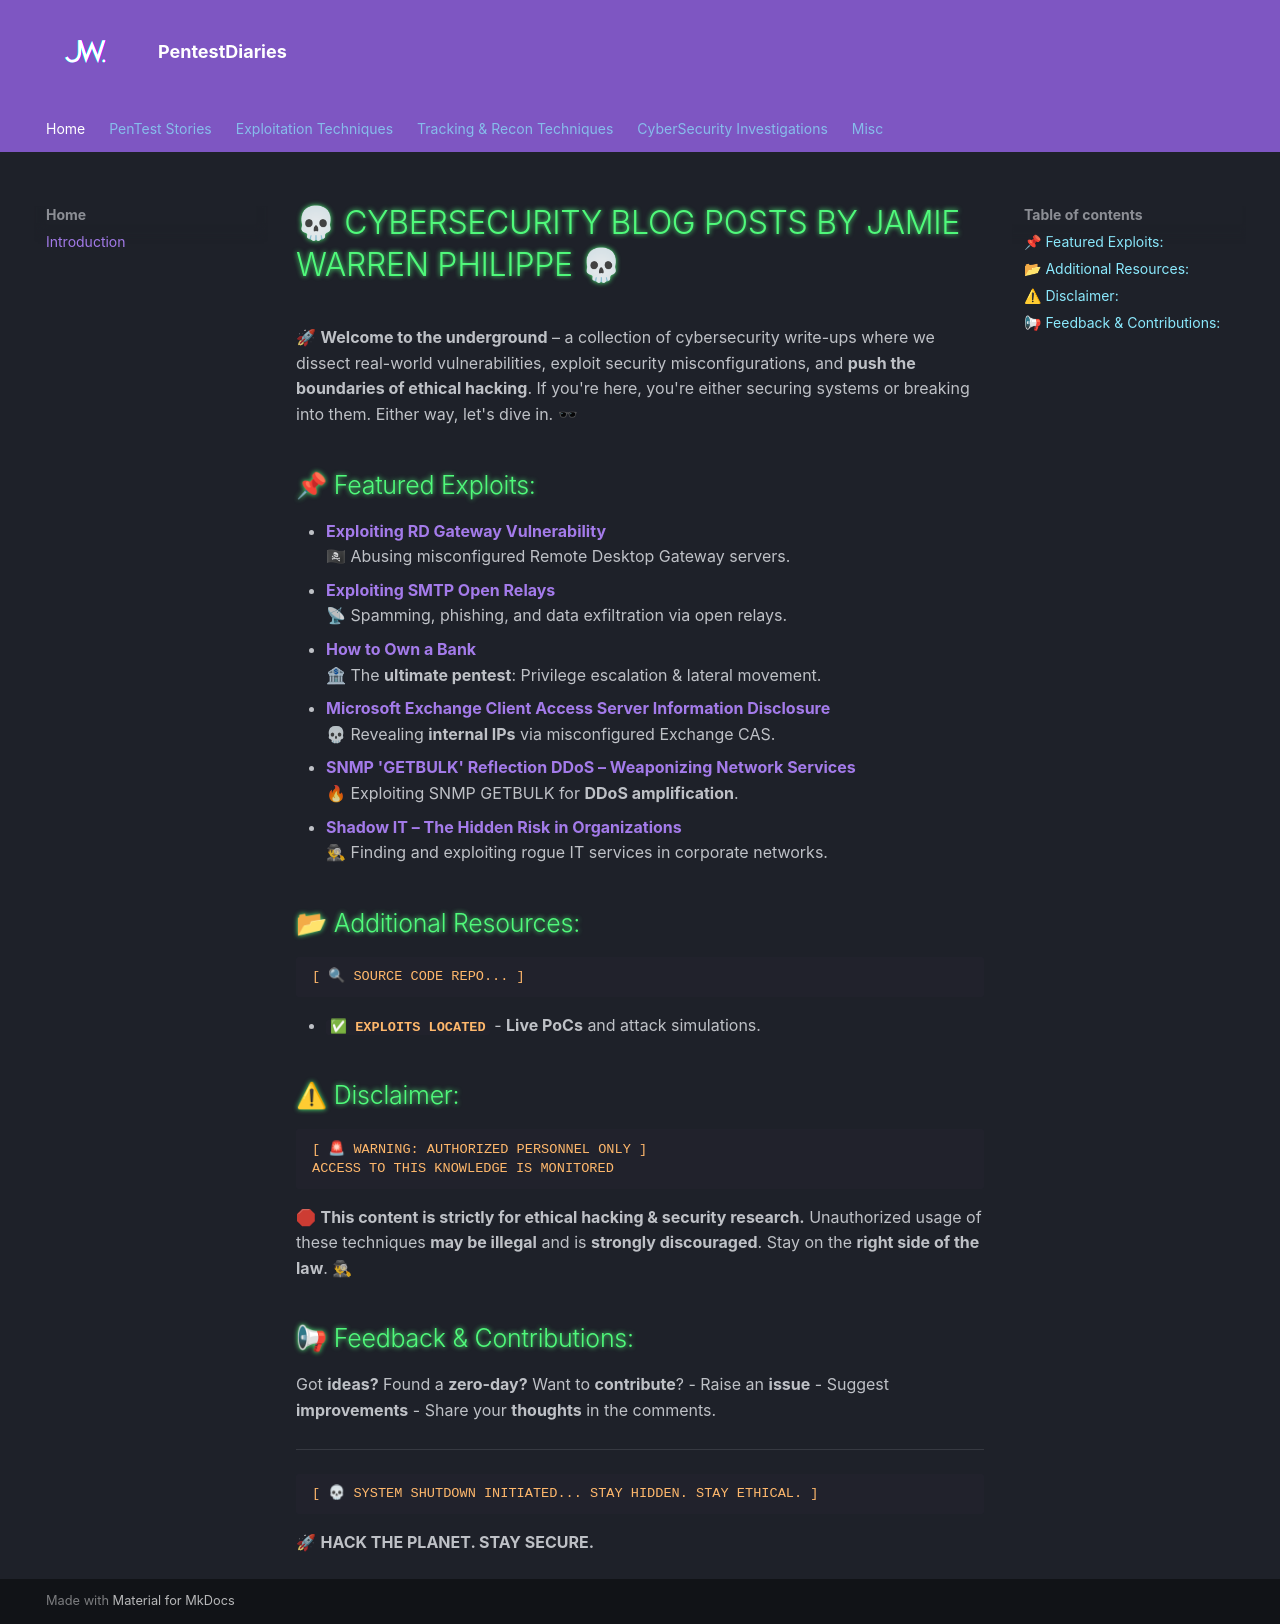

repository: WarrenPhilippe/Blog · page: index.html · generator: mkdocs

---
layout: page
title: "Cybersecurity Blog Posts by Jamie Warren Philippe"
---

# Cybersecurity Blog Posts by Jamie Warren Philippe

Welcome to my collection of cybersecurity write-ups, where I explore real-world vulnerabilities, penetration testing techniques, and security misconfigurations.

## 📌 Featured Posts:
- **[Exploiting RD Gateway Vulnerability](./ExploitingRDGatewayVuln.md)**  
  A deep dive into abusing Remote Desktop Gateway misconfigurations.
- **[Exploiting SMTP Open Relays](./Exploiting_SMTP_Open_Relays.md)**  
  How open SMTP relays can be abused for spam, phishing, and data exfiltration.
- **[How to Own a Bank](./How_to_Own_a_Bank.md)**  
  A pentesting story showcasing privilege escalation, lateral movement, and security failures.
- **[Microsoft Exchange Client Access Server Information Disclosure](./MsExchangeInfoDisclosure.md)**  
  Discusses an information disclosure bug in Exchange CAS revealing internal IPs.
- **[SNMP 'GETBULK' Reflection DDoS – Weaponizing Network Services](./snmpGetBulk.md)**  
  Explores how SNMP GETBULK can be exploited for large-scale DDoS amplification.
- **[Shadow IT – The Hidden Risk in Organizations](./shadowIT.md)**  
  How unauthorized IT systems pose security risks and how to mitigate them.

## 📂 Additional Resources:
- **[`source_codes/`](./source_codes/)** - Contains proof-of-concept scripts and attack simulations.

## ⚠ Disclaimer:
These posts are for **educational purposes only**. The techniques discussed should only be used for legal penetration testing, security research, and ethical hacking.

## 📢 Feedback & Contributions:
Feel free to raise issues, suggest improvements, or share your thoughts in the comments.

---
🚀 Stay secure, stay ethical!
